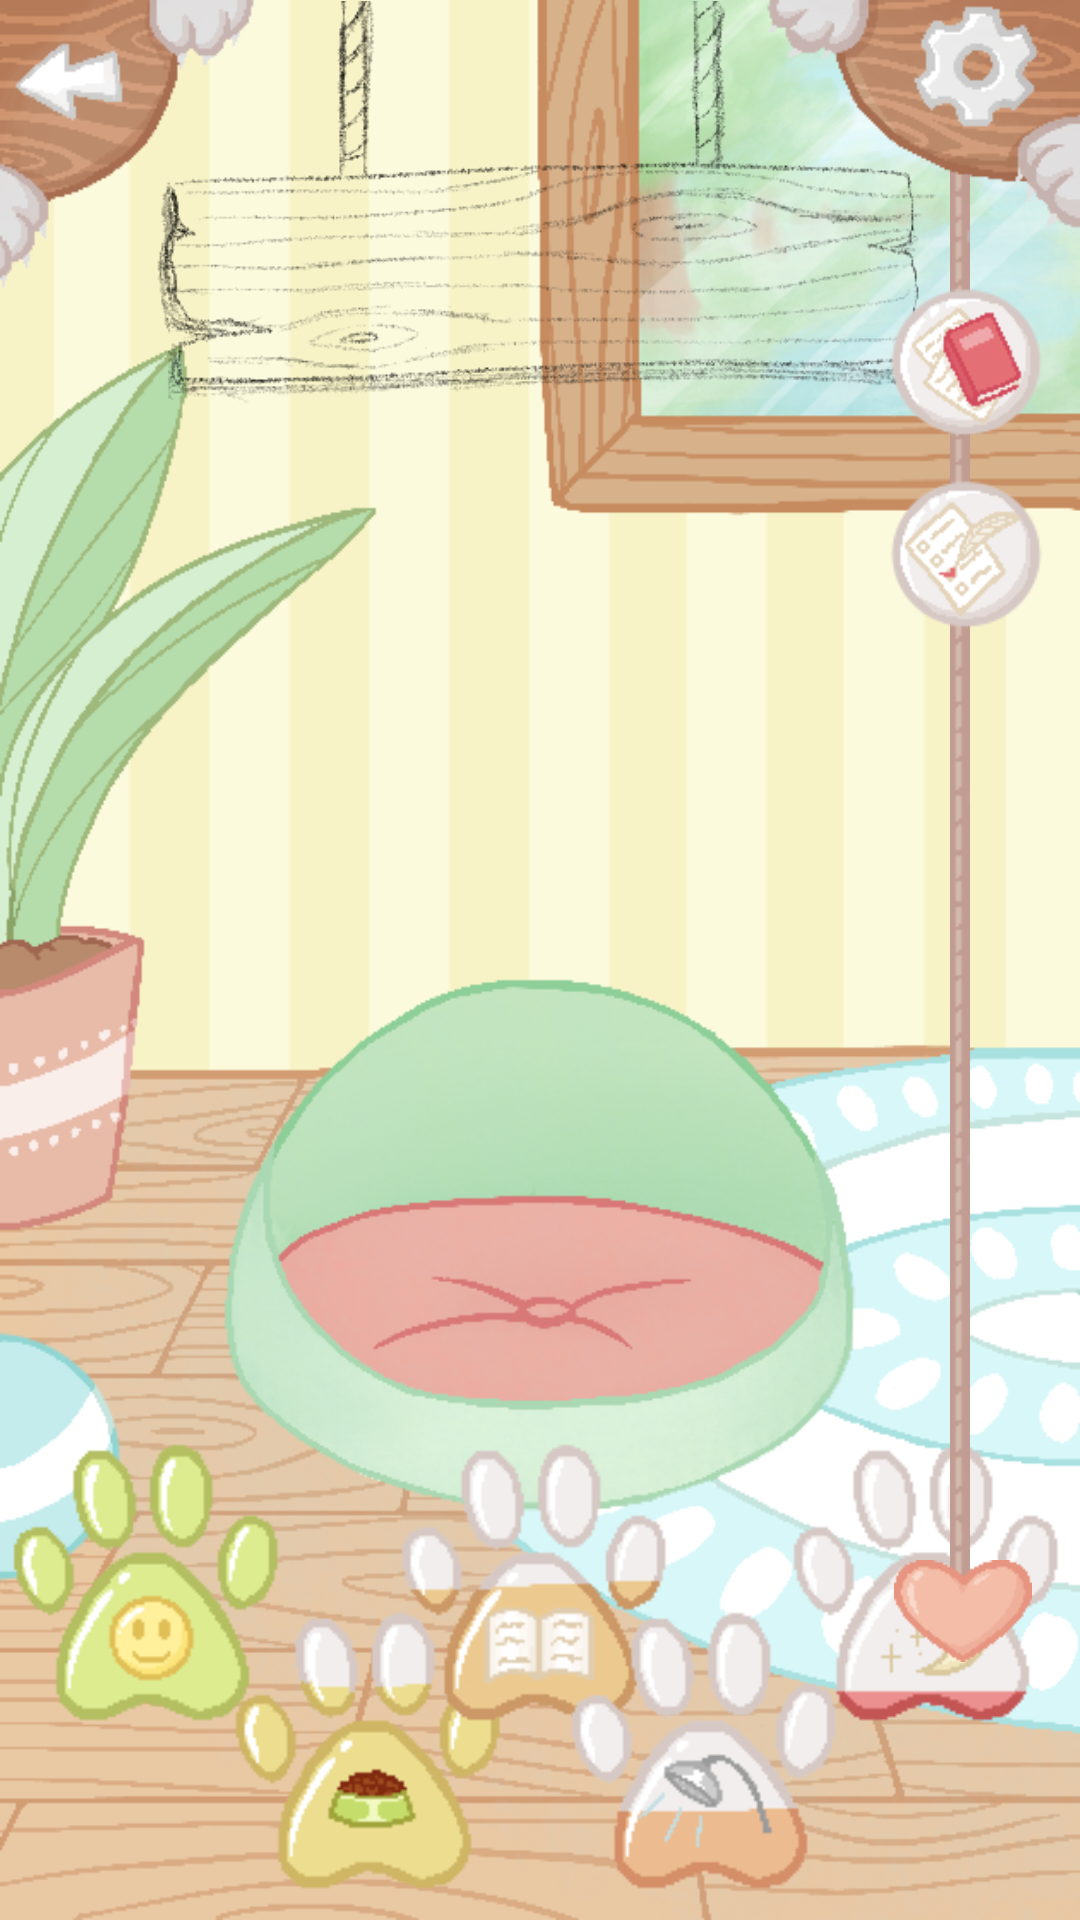

This screen was rendered from an Android layout file. Write that file and the resources it references.
<!-- AndroidManifest.xml: application theme AppTheme -->
<!-- res/layout/activity_menu.xml -->
<?xml version="1.0" encoding="utf-8"?>
<androidx.constraintlayout.widget.ConstraintLayout xmlns:android="http://schemas.android.com/apk/res/android"
    xmlns:app="http://schemas.android.com/apk/res-auto"
    xmlns:tools="http://schemas.android.com/tools"
    android:layout_width="match_parent"
    android:layout_height="match_parent"
    android:background="@drawable/menu_back"
    tools:context=".Menu">

    <ImageView
        android:id="@+id/indicator"
        android:layout_width="100dp"
        android:layout_height="113dp"
        android:layout_marginStart="0dp"
        android:layout_marginBottom="56dp"
        app:layout_constraintBottom_toBottomOf="parent"
        app:layout_constraintStart_toStartOf="parent"
        app:srcCompat="@drawable/full" />


    <ImageView
        android:id="@+id/indicator2"
        android:layout_width="100dp"
        android:layout_height="113dp"
        android:layout_marginStart="74dp"
        android:layout_marginBottom="0dp"
        app:layout_constraintBottom_toBottomOf="parent"
        app:layout_constraintStart_toStartOf="parent"
        app:srcCompat="@drawable/middle_full" />

    <ImageView
        android:id="@+id/indicator3"
        android:layout_width="100dp"
        android:layout_height="113dp"
        android:layout_marginBottom="56dp"
        app:layout_constraintBottom_toBottomOf="parent"
        app:layout_constraintEnd_toEndOf="parent"
        app:layout_constraintHorizontal_bias="0.498"
        app:layout_constraintStart_toStartOf="parent"
        app:srcCompat="@drawable/middle" />

    <ImageView
        android:id="@+id/indicator4"
        android:layout_width="100dp"
        android:layout_height="113dp"
        android:layout_marginEnd="74dp"
        android:layout_marginBottom="0dp"
        app:layout_constraintBottom_toBottomOf="parent"
        app:layout_constraintEnd_toEndOf="parent"
        app:srcCompat="@drawable/middle_low" />

    <ImageView
        android:id="@+id/indicator5"
        android:layout_width="100dp"
        android:layout_height="113dp"
        android:layout_marginBottom="56dp"
        app:layout_constraintBottom_toBottomOf="parent"
        app:layout_constraintEnd_toEndOf="parent"
        app:srcCompat="@drawable/low" />

    <Button
        android:id="@+id/heart"
        android:layout_width="46dp"
        android:layout_height="34dp"

        android:layout_marginTop="520dp"
        android:layout_marginEnd="16dp"
        android:background="@drawable/heart_btn"
        android:textColor="@android:color/background_dark"
        app:layout_constraintEnd_toEndOf="parent"
        app:layout_constraintTop_toTopOf="parent" />

    <ImageView
        android:id="@+id/rope2"
        android:layout_width="8dp"
        android:layout_height="540dp"
        android:layout_marginEnd="36dp"
        android:src="@drawable/rope"
        app:layout_constraintEnd_toEndOf="parent"
        app:layout_constraintTop_toTopOf="parent"
        tools:ignore="MissingConstraints" />

    <Button
        android:id="@+id/taskchoose"
        android:layout_width="66dp"
        android:layout_height="66dp"
        android:layout_marginTop="152dp"
        android:background="@drawable/to_task"
        app:layout_constraintEnd_toEndOf="parent"
        app:layout_constraintHorizontal_bias="0.980"
        app:layout_constraintStart_toStartOf="parent"
        app:layout_constraintTop_toTopOf="parent" />

    <Button
        android:id="@+id/shop"
        android:layout_width="52dp"
        android:layout_height="48dp"
        android:layout_marginTop="228dp"
        android:background="@drawable/btn"
        android:visibility="gone"
        app:layout_constraintEnd_toEndOf="parent"
        app:layout_constraintHorizontal_bias="0.963"
        app:layout_constraintStart_toStartOf="parent"
        app:layout_constraintTop_toTopOf="parent" />

    <Button
        android:id="@+id/wardrobe"
        android:layout_width="47dp"
        android:layout_height="41dp"
        android:layout_marginTop="300dp"
        android:background="@drawable/btn"
        android:visibility="gone"
        app:layout_constraintEnd_toEndOf="parent"
        app:layout_constraintHorizontal_bias="0.963"
        app:layout_constraintStart_toStartOf="parent"
        app:layout_constraintTop_toTopOf="parent" />

    <Button
        android:id="@+id/backmenu"
        android:layout_width="86dp"
        android:layout_height="98dp"
        android:background="@drawable/back_btn"
        android:textColor="@android:color/background_dark"
        app:layout_constraintStart_toStartOf="parent"
        app:layout_constraintTop_toTopOf="parent" />

    <Button
        android:id="@+id/settings"
        android:layout_width="108dp"
        android:layout_height="78dp"
        android:background="@drawable/set_btn"
        android:textColor="@android:color/background_dark"
        app:layout_constraintEnd_toEndOf="parent"
        app:layout_constraintTop_toTopOf="parent" />

    <Button
        android:id="@+id/theory"
        android:layout_width="66dp"
        android:layout_height="66dp"
        android:layout_marginTop="88dp"
        android:background="@drawable/to_theory"
        app:layout_constraintEnd_toEndOf="parent"
        app:layout_constraintHorizontal_bias="0.980"
        app:layout_constraintStart_toStartOf="parent"
        app:layout_constraintTop_toTopOf="parent" />

    <TextView
        android:id="@+id/textV"
        android:layout_width="180dp"
        android:layout_height="50dp"
        android:layout_marginTop="60dp"
        android:gravity="center"
        android:textColor="@android:color/background_dark"
        android:textSize="24sp"
        app:layout_constraintEnd_toEndOf="parent"
        app:layout_constraintHorizontal_bias="0.497"
        app:layout_constraintStart_toStartOf="parent"
        app:layout_constraintTop_toTopOf="parent" />

    <ImageView
        android:id="@+id/imageView3"
        android:layout_width="274dp"
        android:layout_height="152dp"
        android:src="@drawable/sign"
        app:layout_constraintEnd_toEndOf="parent"
        app:layout_constraintHorizontal_bias="0.472"
        app:layout_constraintStart_toStartOf="parent"
        app:layout_constraintTop_toTopOf="parent" />

    <ImageView
        android:id="@+id/food_ind"
        android:layout_width="53dp"
        android:layout_height="43dp"
        android:layout_marginStart="98dp"
        android:layout_marginBottom="18dp"
        app:layout_constraintBottom_toBottomOf="parent"
        app:layout_constraintStart_toStartOf="parent"
        app:srcCompat="@drawable/food_ind" />

    <ImageView
        android:id="@+id/sleep_ind"
        android:layout_width="53dp"
        android:layout_height="44dp"
        android:layout_marginEnd="20dp"
        android:layout_marginBottom="72dp"
        app:layout_constraintBottom_toBottomOf="parent"
        app:layout_constraintEnd_toEndOf="parent"
        app:srcCompat="@drawable/sleep_ind" />

    <ImageView
        android:id="@+id/shower_ind"
        android:layout_width="53dp"
        android:layout_height="43dp"
        android:layout_marginEnd="98dp"
        android:layout_marginBottom="20dp"
        app:layout_constraintBottom_toBottomOf="parent"
        app:layout_constraintEnd_toEndOf="parent"
        app:srcCompat="@drawable/shower_ind" />

    <ImageView
        android:id="@+id/clever_ind"
        android:layout_width="53dp"
        android:layout_height="43dp"
        android:layout_marginBottom="70dp"
        app:layout_constraintBottom_toBottomOf="parent"
        app:layout_constraintEnd_toEndOf="parent"
        app:layout_constraintStart_toStartOf="parent"
        app:srcCompat="@drawable/clever_ind" />

    <ImageView
        android:id="@+id/happy_ind"
        android:layout_width="53dp"
        android:layout_height="43dp"
        android:layout_marginStart="24dp"
        android:layout_marginBottom="72dp"
        app:layout_constraintBottom_toBottomOf="parent"
        app:layout_constraintStart_toStartOf="parent"
        app:srcCompat="@drawable/happy_ind" />

    <ImageView
        android:id="@+id/pet"
        android:layout_width="381dp"
        android:layout_height="381dp"
        android:layout_marginTop="208dp"
        app:layout_constraintEnd_toEndOf="parent"
        app:layout_constraintHorizontal_bias="0.466"
        app:layout_constraintStart_toStartOf="parent"
        app:layout_constraintTop_toTopOf="parent" />


</androidx.constraintlayout.widget.ConstraintLayout>
<!-- resources referenced by this layout -->
<resources>
  <!-- drawable back_btn: png bitmap (drawable-xxhdpi, 7555 bytes) -->
  <!-- drawable btn: png bitmap (drawable-xxhdpi, 2413 bytes) -->
  <!-- drawable clever_ind: png bitmap (drawable-v24, 1428 bytes) -->
  <!-- drawable food_ind: png bitmap (drawable-v24, 985 bytes) -->
  <!-- drawable full: png bitmap (drawable-v24, 3292 bytes) -->
  <!-- drawable happy_ind: png bitmap (drawable-v24, 1207 bytes) -->
  <!-- drawable heart_btn: png bitmap (drawable-xxhdpi, 1454 bytes) -->
  <!-- drawable low: png bitmap (drawable-v24, 3279 bytes) -->
  <!-- drawable menu_back: png bitmap (drawable-v24, 282483 bytes) -->
  <!-- drawable middle: png bitmap (drawable-v24, 3307 bytes) -->
  <!-- drawable middle_full: png bitmap (drawable-v24, 3321 bytes) -->
  <!-- drawable middle_low: png bitmap (drawable-v24, 3272 bytes) -->
  <!-- drawable rope: png bitmap (drawable-xxhdpi, 1579 bytes) -->
  <!-- drawable set_btn: png bitmap (drawable-xhdpi, 10512 bytes) -->
  <!-- drawable shower_ind: png bitmap (drawable-v24, 1158 bytes) -->
  <!-- drawable sign: png bitmap (drawable-v24, 33873 bytes) -->
  <!-- drawable sleep_ind: png bitmap (drawable-v24, 1093 bytes) -->
  <!-- drawable to_task: png bitmap (drawable-v24, 3406 bytes) -->
  <!-- drawable to_theory: png bitmap (drawable-v24, 3524 bytes) -->
  <style name="AppTheme" parent="Theme.AppCompat.DayNight.NoActionBar">
          
          <item name="colorPrimary">@color/colorPrimary</item>
          <item name="colorPrimaryDark">@color/colorPrimaryDark</item>
          <item name="colorAccent">@color/colorAccent</item>
          <item name="android:windowFullscreen">true</item>
          <item name="android:windowContentOverlay">@null</item>
          <item name="android:windowNoTitle">true</item>
          <item name="fontFamily">@font/lifeisstrange</item>
      </style>
  <color name="colorPrimary">#6200EE</color>
  <color name="colorPrimaryDark">#3700B3</color>
  <color name="colorAccent">#03DAC5</color>
</resources>
